Run: headless pygame with SDL's dummy video driver; simulated clock (each Clock.tick advances the game by its frame time, no real sleeping); random seed 0; keys injected as events and as key.get_pressed() state; no mouse input.
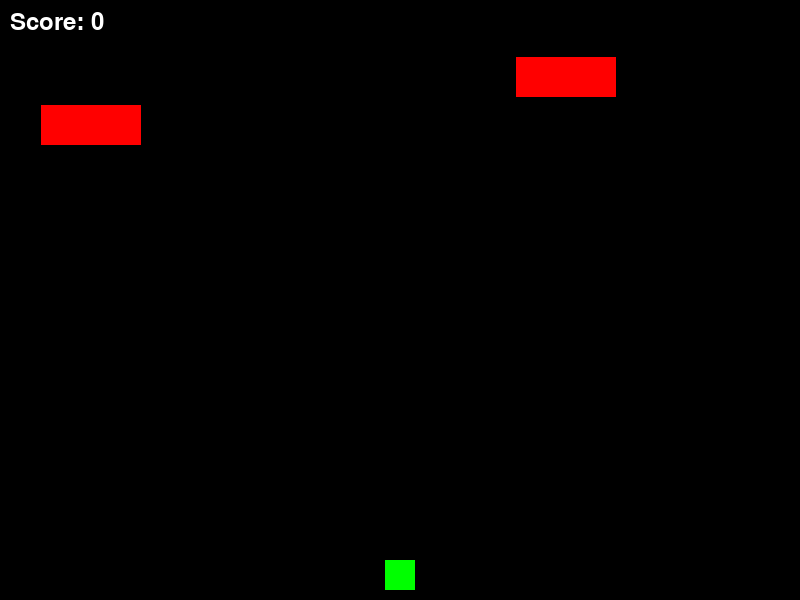
Frame 1 of 3 · flips 1–60 · no input
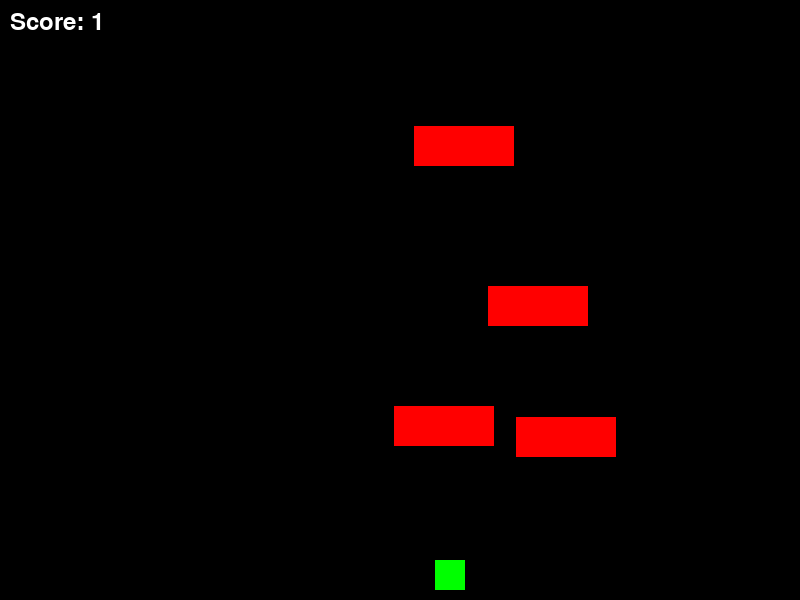
Frame 2 of 3 · flips 61–180 · tapped SPACE, RETURN · held RIGHT (→), D
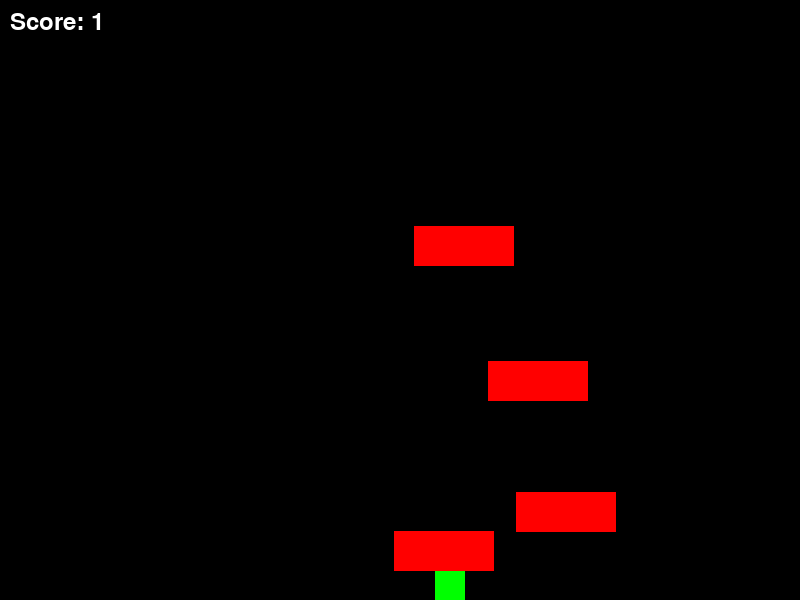
Frame 3 of 3 · flips 181–300 · held DOWN (↓), S (game ended)

The pygame program that drew these frames:

import pygame
import random

# Initialize Pygame
pygame.init()

# Screen dimensions
SCREEN_WIDTH = 800
SCREEN_HEIGHT = 600
screen = pygame.display.set_mode((SCREEN_WIDTH, SCREEN_HEIGHT))
pygame.display.set_caption("Crossy Road")

# Colors
WHITE = (255, 255, 255)
GREEN = (0, 255, 0)
RED = (255, 0, 0)
BLUE = (0, 0, 255)
BLACK = (0, 0, 0)

# Player properties
PLAYER_SIZE = 30
player_x = SCREEN_WIDTH // 2 - PLAYER_SIZE // 2
player_y = SCREEN_HEIGHT - PLAYER_SIZE - 10
player_speed = 5

# Obstacle properties
OBSTACLE_WIDTH = 100
OBSTACLE_HEIGHT = 40
obstacle_speed = 3
obstacles = []

# Game variables
score = 0
font = pygame.font.Font(None, 36)

def draw_player(x, y):
    pygame.draw.rect(screen, GREEN, (x, y, PLAYER_SIZE, PLAYER_SIZE))

def draw_obstacle(x, y):
    pygame.draw.rect(screen, RED, (x, y, OBSTACLE_WIDTH, OBSTACLE_HEIGHT))

def create_obstacle():
    x = random.randint(0, SCREEN_WIDTH - OBSTACLE_WIDTH)
    y = random.random() * -SCREEN_HEIGHT - OBSTACLE_HEIGHT # Start off-screen
    speed = random.randint(2, 5)
    obstacles.append({"rect": pygame.Rect(x, y, OBSTACLE_WIDTH, OBSTACLE_HEIGHT), "speed": speed})

# Initial obstacles
for _ in range(5):
    create_obstacle()

# Game loop
running = True
clock = pygame.time.Clock()

while running:
    for event in pygame.event.get():
        if event.type == pygame.QUIT:
            running = False
        if event.type == pygame.KEYDOWN:
            if event.key == pygame.K_LEFT:
                player_x -= player_speed * 10
            if event.key == pygame.K_RIGHT:
                player_x += player_speed * 10
            if event.key == pygame.K_UP:
                player_y -= player_speed * 10
            if event.key == pygame.K_DOWN:
                player_y += player_speed * 10

    # Player boundaries
    if player_x < 0:
        player_x = 0
    if player_x > SCREEN_WIDTH - PLAYER_SIZE:
        player_x = SCREEN_WIDTH - PLAYER_SIZE
    if player_y < 0:
        player_y = 0
    if player_y > SCREEN_HEIGHT - PLAYER_SIZE:
        player_y = SCREEN_HEIGHT - PLAYER_SIZE

    # Move obstacles
    for obstacle in obstacles:
        obstacle["rect"].y += obstacle["speed"]
        if obstacle["rect"].y > SCREEN_HEIGHT:
            obstacles.remove(obstacle)
            create_obstacle()
            score += 1

    # Collision detection
    player_rect = pygame.Rect(player_x, player_y, PLAYER_SIZE, PLAYER_SIZE)
    for obstacle in obstacles:
        if player_rect.colliderect(obstacle["rect"]):
            print("Game Over! Score:", score)
            running = False

    # Drawing
    screen.fill(BLACK)
    draw_player(player_x, player_y)
    for obstacle in obstacles:
        draw_obstacle(obstacle["rect"].x, obstacle["rect"].y)

    # Display score
    score_text = font.render(f"Score: {score}", True, WHITE)
    screen.blit(score_text, (10, 10))

    pygame.display.flip()
    clock.tick(60)

pygame.quit()
